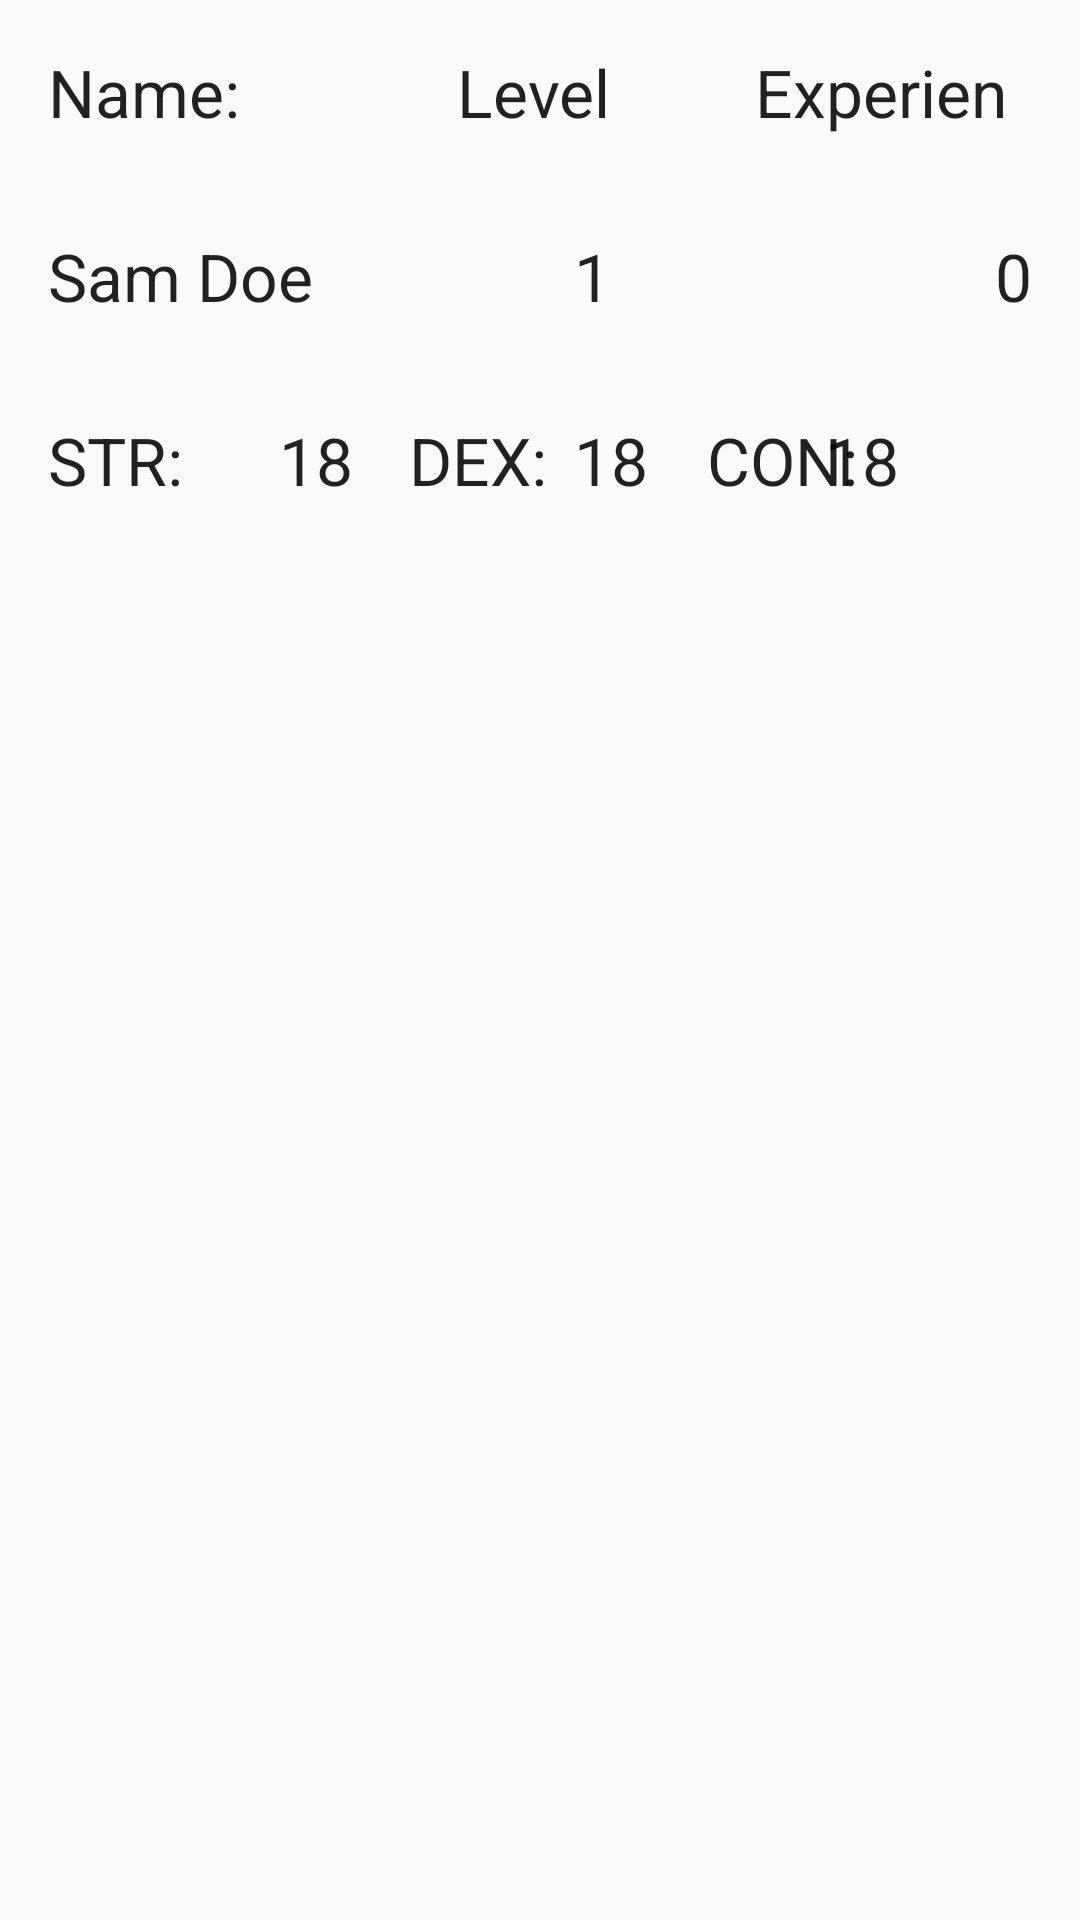

Produce the Android XML layout that renders to this screen, including the resource entries it uses.
<!-- AndroidManifest.xml: application theme AppTheme -->
<!-- res/layout/fragment_character.xml -->
<?xml version="1.0" encoding="utf-8"?>
<RelativeLayout xmlns:android="http://schemas.android.com/apk/res/android"
              android:orientation="vertical"
              android:layout_width="match_parent"
              android:layout_height="match_parent">

    <TextView
        android:layout_width="wrap_content"
        android:layout_height="wrap_content"
        android:textAppearance="?android:attr/textAppearanceLarge"
        android:padding="16dp"
        android:text="Name:"
        android:layout_alignParentTop="true"
        android:layout_alignParentStart="true"
        android:id="@+id/name_label"/>

    <TextView
        android:layout_width="wrap_content"
        android:layout_height="wrap_content"
        android:textAppearance="?android:attr/textAppearanceLarge"
        android:padding="16dp"
        android:text="Sam Doe"
        android:id="@+id/name"
        android:layout_below="@+id/name_label"
        android:layout_alignParentStart="true"/>

    <TextView
        android:layout_width="wrap_content"
        android:layout_height="wrap_content"
        android:paddingTop="16dp"
        android:paddingStart="32dp"
        android:paddingEnd="16dp"
        android:paddingBottom="16dp"
        android:textAppearance="?android:attr/textAppearanceLarge"
        android:text="Level"
        android:id="@+id/level_label"
        android:layout_above="@+id/name"
        android:layout_toEndOf="@+id/name"/>

    <TextView
        android:layout_width="wrap_content"
        android:layout_height="wrap_content"
        android:textAppearance="?android:attr/textAppearanceLarge"
        android:padding="16dp"
        android:text="1"
        android:id="@+id/level"
        android:layout_below="@+id/level_label"
        android:layout_alignEnd="@+id/level_label"/>

    <TextView
        android:layout_width="wrap_content"
        android:layout_height="wrap_content"
        android:paddingTop="16dp"
        android:paddingStart="32dp"
        android:paddingEnd="16dp"
        android:paddingBottom="16dp"
        android:textAppearance="?android:attr/textAppearanceLarge"
        android:text="Experience"
        android:id="@+id/experience_label"
        android:layout_above="@+id/level"
        android:layout_toEndOf="@+id/level_label"/>

    <TextView
        android:layout_width="wrap_content"
        android:layout_height="wrap_content"
        android:textAppearance="?android:attr/textAppearanceLarge"
        android:padding="16dp"
        android:text="0"
        android:id="@+id/experience"
        android:layout_below="@+id/experience_label"
        android:layout_alignEnd="@+id/experience_label"/>

    <TextView
        android:layout_width="wrap_content"
        android:layout_height="wrap_content"
        android:textAppearance="?android:attr/textAppearanceLarge"
        android:padding="16dp"
        android:text="STR:"
        android:id="@+id/strength_label"
        android:layout_below="@+id/name"
        android:layout_alignParentStart="true"/>

    <TextView
        android:layout_width="wrap_content"
        android:layout_height="wrap_content"
        android:textAppearance="?android:attr/textAppearanceLarge"
        android:padding="16dp"
        android:text="18"
        android:id="@+id/strength"
        android:layout_alignTop="@+id/strength_label"
        android:layout_toEndOf="@+id/strength_label"/>

    <TextView
        android:layout_width="wrap_content"
        android:layout_height="wrap_content"
        android:textAppearance="?android:attr/textAppearanceLarge"
        android:padding="16dp"
        android:text="DEX:"
        android:id="@+id/dexterity_label"
        android:layout_alignTop="@+id/strength"
        android:layout_toEndOf="@+id/name"/>

    <TextView
        android:layout_width="wrap_content"
        android:layout_height="wrap_content"
        android:textAppearance="?android:attr/textAppearanceLarge"
        android:padding="16dp"
        android:text="18"
        android:id="@+id/dexterity"
        android:layout_alignTop="@+id/dexterity_label"
        android:layout_alignStart="@+id/level"/>

    <TextView
        android:layout_width="wrap_content"
        android:layout_height="wrap_content"
        android:textAppearance="?android:attr/textAppearanceLarge"
        android:padding="16dp"
        android:text="CON:"
        android:id="@+id/constitution_label"
        android:layout_alignTop="@+id/dexterity"
        android:layout_toEndOf="@+id/level"/>

    <TextView
        android:layout_width="wrap_content"
        android:layout_height="wrap_content"
        android:textAppearance="?android:attr/textAppearanceLarge"
        android:padding="16dp"
        android:text="18"
        android:id="@+id/constitution"
        android:layout_alignTop="@+id/constitution_label"
        android:layout_toStartOf="@+id/experience"/>

</RelativeLayout>
<!-- resources referenced by this layout -->
<resources>
  <style name="AppTheme" parent="Base.Theme.AppCompat.Light.DarkActionBar">
          
          <item name="colorPrimary">@color/colorPrimary</item>
          <item name="colorPrimaryDark">@color/colorPrimaryDark</item>
          <item name="colorAccent">@color/colorAccent</item>
      </style>
  <color name="colorPrimary">#3F51B5</color>
  <color name="colorPrimaryDark">#303F9F</color>
  <color name="colorAccent">#4C1CAA</color>
</resources>
